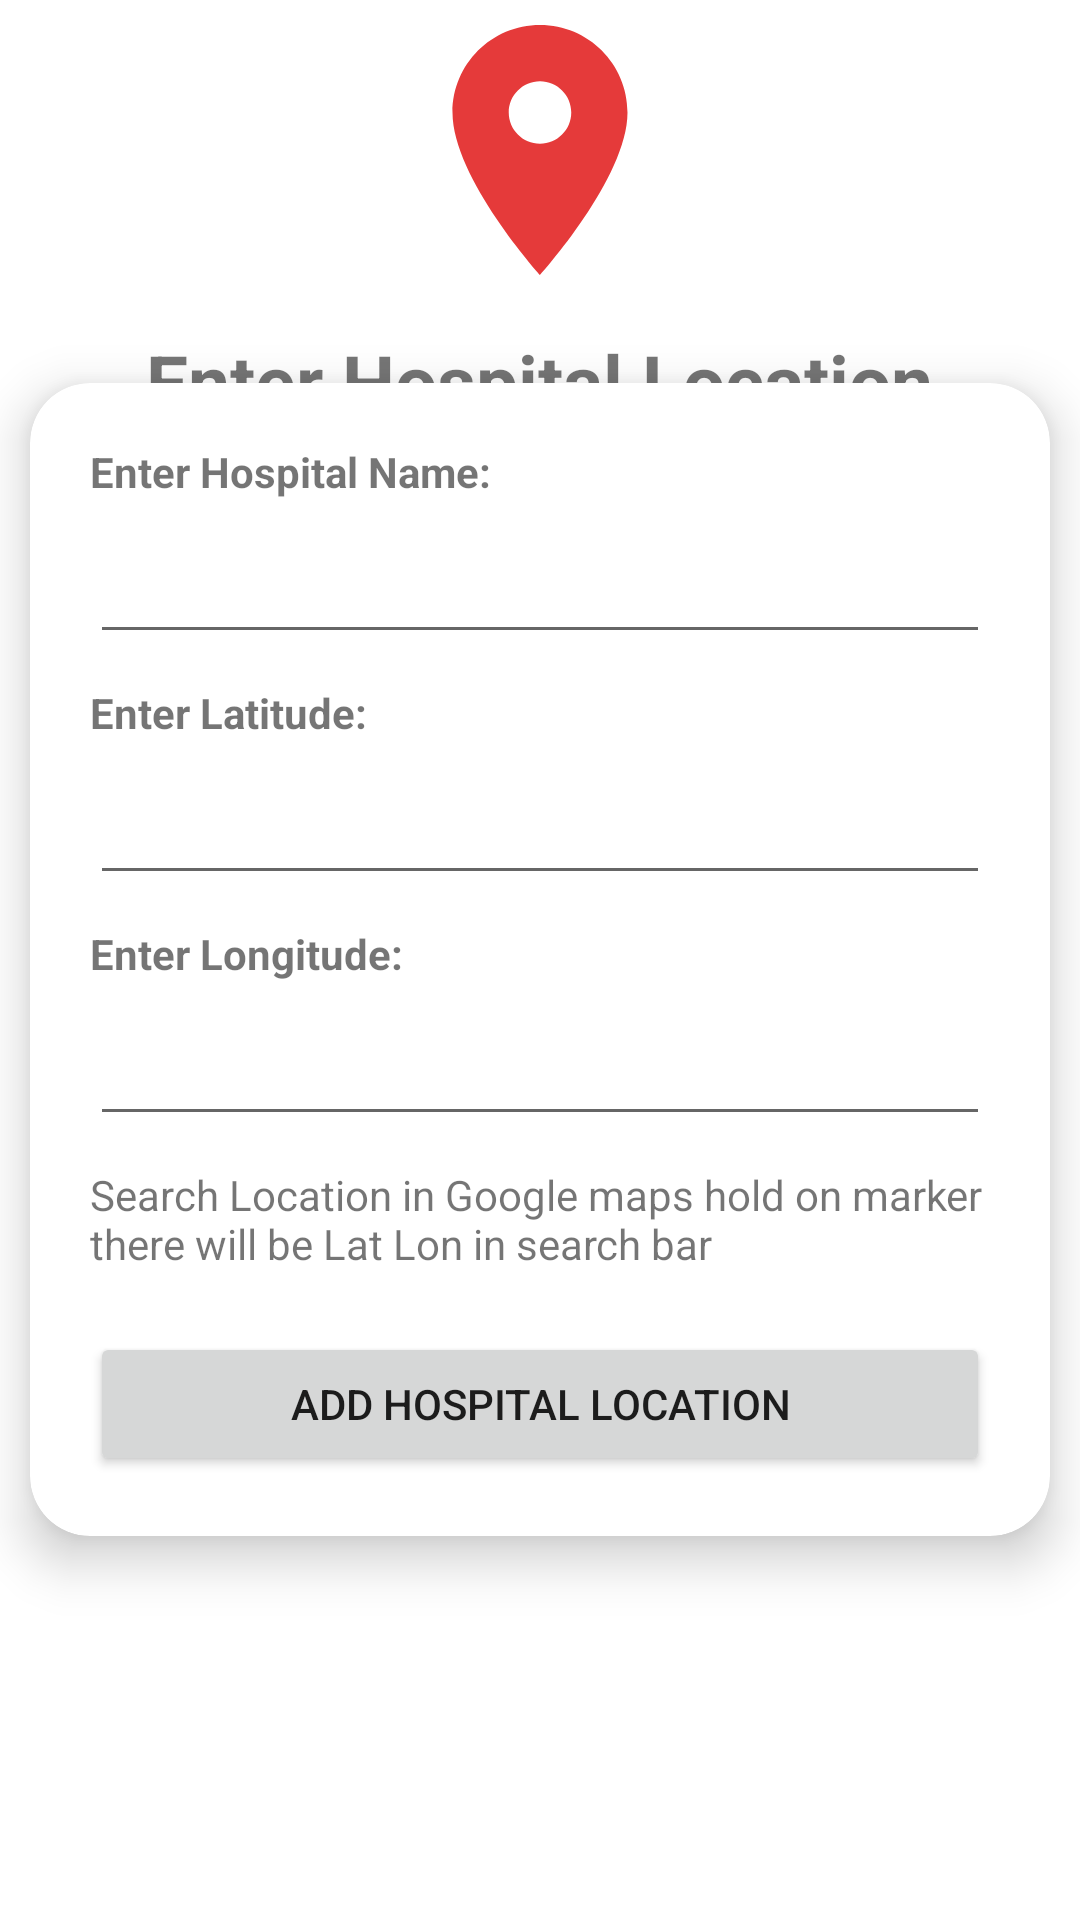

The Android layout XML behind this screen, and the referenced resources:
<!-- AndroidManifest.xml: application theme Theme.Plasma -->
<!-- res/layout/fragment_add_new_hospital.xml -->
<?xml version="1.0" encoding="utf-8"?>
<RelativeLayout xmlns:android="http://schemas.android.com/apk/res/android"
    xmlns:tools="http://schemas.android.com/tools"
    android:layout_width="match_parent"
    android:layout_height="match_parent"
    xmlns:app="http://schemas.android.com/apk/res-auto"
    android:background="@color/white"
    tools:context=".Fragments.add_new_hospital">

    <ImageView
        android:id="@+id/locIMG"
        android:layout_width="wrap_content"
        android:layout_height="wrap_content"
        android:layout_centerHorizontal="true"
        android:src="@drawable/location_hospital" />

    <TextView
        android:layout_width="wrap_content"
        android:layout_height="wrap_content"
        android:text="Enter Hospital Location"
        android:textSize="25sp"
        android:layout_centerHorizontal="true"
        android:layout_margin="10dp"
        android:layout_below="@id/locIMG"
        android:textStyle="bold"
        android:id="@+id/heading"
        />
    <androidx.cardview.widget.CardView
        android:layout_width="match_parent"
        android:layout_height="wrap_content"
        android:padding="10dp"
        android:layout_margin="10dp"
        android:layout_centerVertical="true"
        app:cardElevation="10dp"
        app:cardCornerRadius="20dp"
        >
        <LinearLayout
            android:layout_width="match_parent"
            android:layout_height="wrap_content"
            android:orientation="vertical"
            android:padding="10dp"
            >

            <TextView
                android:layout_width="wrap_content"
                android:layout_height="wrap_content"
                android:text="Enter Hospital Name:"
                android:layout_margin="10dp"
                android:textStyle="bold"
                />
            <EditText
                android:layout_width="match_parent"
                android:layout_height="wrap_content"
                android:layout_marginStart="10dp"
                android:layout_marginEnd="10dp"
                android:id="@+id/name"
                android:inputType="text"
                />
            <TextView
                android:layout_width="wrap_content"
                android:layout_height="wrap_content"
                android:text="Enter Latitude:"
                android:layout_margin="10dp"
                android:textStyle="bold"
                />
            <EditText
                android:layout_width="match_parent"
                android:layout_height="wrap_content"
                android:layout_marginStart="10dp"
                android:layout_marginEnd="10dp"
                android:id="@+id/latitude"
                android:inputType="numberDecimal"
                />
            <TextView
                android:layout_width="wrap_content"
                android:layout_height="wrap_content"
                android:text="Enter Longitude:"
                android:layout_margin="10dp"
                android:textStyle="bold"
                />
            <EditText
                android:layout_width="match_parent"
                android:layout_height="wrap_content"
                android:layout_marginStart="10dp"
                android:layout_marginEnd="10dp"
                android:id="@+id/longitude"
                android:inputType="numberDecimal"
                />
            <TextView
                android:layout_width="wrap_content"
                android:layout_height="wrap_content"
                android:layout_margin="10dp"
                android:text="Search Location in Google maps hold on marker there will be Lat Lon in search bar"/>
            <Button
                android:layout_width="match_parent"
                android:layout_height="wrap_content"
                android:text="Add Hospital location"
                android:id="@+id/addButton"
                android:layout_margin="10dp"/>
        </LinearLayout>
    </androidx.cardview.widget.CardView>



</RelativeLayout>
<!-- resources referenced by this layout -->
<resources>
  <!-- drawable location_hospital (drawable) -->
  <vector android:height="100dp" android:tint="#E53A3A"
      android:viewportHeight="24" android:viewportWidth="24"
      android:width="100dp" xmlns:android="http://schemas.android.com/apk/res/android">
      <path android:fillColor="@android:color/white" android:pathData="M12,2C8.13,2 5,5.13 5,9c0,5.25 7,13 7,13s7,-7.75 7,-13c0,-3.87 -3.13,-7 -7,-7zM12,11.5c-1.38,0 -2.5,-1.12 -2.5,-2.5s1.12,-2.5 2.5,-2.5 2.5,1.12 2.5,2.5 -1.12,2.5 -2.5,2.5z"/>
  </vector>
  <style name="Theme.Plasma" parent="Theme.MaterialComponents.DayNight.NoActionBar">
          
          <item name="colorPrimary">#68CEFB</item>
          <item name="colorPrimaryVariant">#535353</item>
          <item name="colorOnPrimary">@color/white</item>
          
          <item name="colorSecondary">@color/teal_200</item>
          <item name="colorSecondaryVariant">@color/teal_700</item>
          <item name="colorOnSecondary">#FFFFFF</item>
          
          <item name="android:statusBarColor" tools:targetApi="l">?attr/colorPrimaryVariant</item>
          
      </style>
  <!-- not gathered from this repository: default colours our renderer supplied (Android Studio template values) -->
  <color name="teal_200">#FF03DAC5</color>
  <color name="teal_700">#FF018786</color>
  <color name="white">#FFFFFFFF</color>
</resources>
